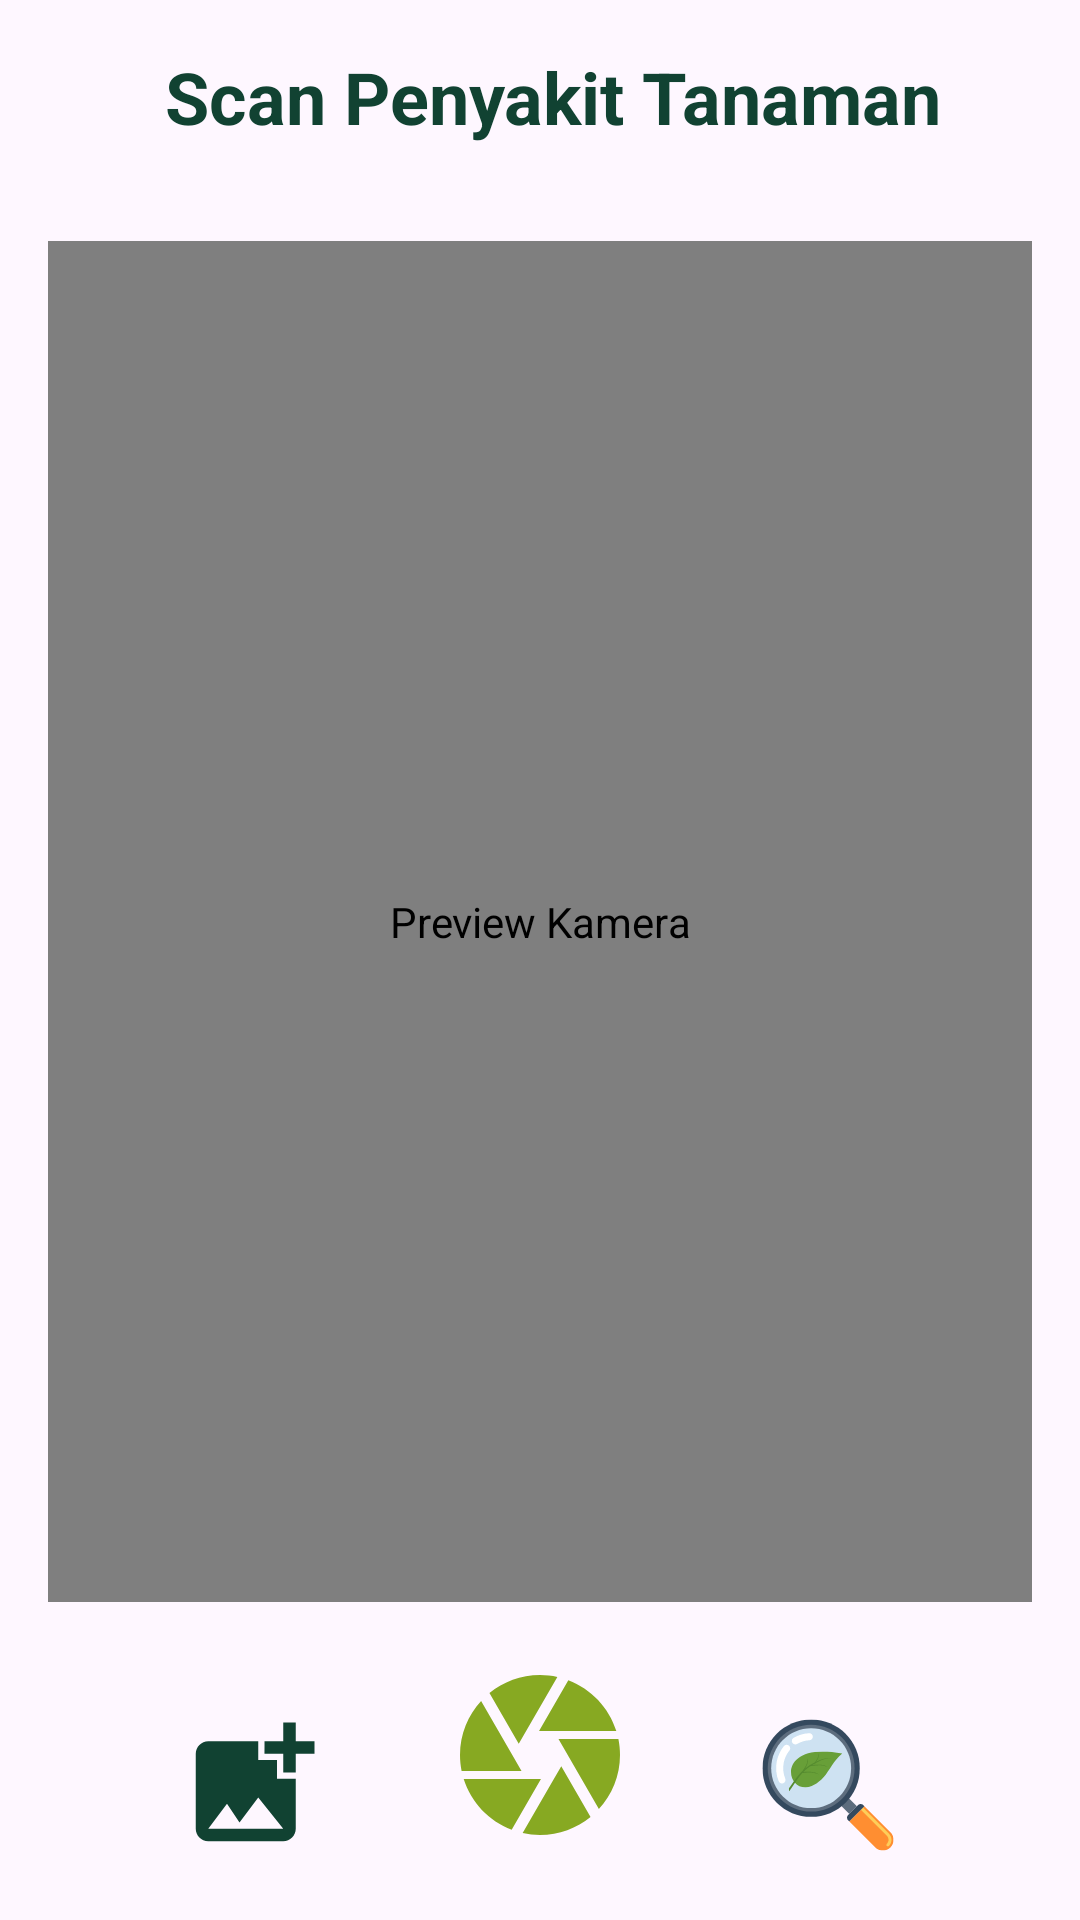

The Android layout XML behind this screen, and the referenced resources:
<!-- AndroidManifest.xml: application theme Theme.MyTanamore -->
<!-- res/layout/fragment_scan_penyakit.xml -->
<?xml version="1.0" encoding="utf-8"?>
<androidx.constraintlayout.widget.ConstraintLayout
    xmlns:android="http://schemas.android.com/apk/res/android"
    xmlns:tools="http://schemas.android.com/tools"
    xmlns:app="http://schemas.android.com/apk/res-auto"
    android:layout_width="match_parent"
    android:layout_height="match_parent"
    tools:context=".ScanPenyakit.ScanPenyakitFragment">

    
    <LinearLayout
        android:id="@+id/headerLayout"
        android:layout_width="0dp"
        android:layout_height="wrap_content"
        android:orientation="horizontal"
        android:gravity="center_vertical"
        android:layout_margin="16dp"
        app:layout_constraintBottom_toTopOf="@id/previewView"
        app:layout_constraintStart_toStartOf="parent"
        app:layout_constraintEnd_toEndOf="parent"
        app:layout_constraintTop_toTopOf="parent">

        <ImageView
            android:id="@+id/ic_back"
            android:layout_width="wrap_content"
            android:layout_height="wrap_content"
            android:src="@drawable/ic_back"
            app:tint="@color/primary_green"
            android:contentDescription="@string/deskripsi_back" />

        <TextView
            android:id="@+id/pageTitle"
            android:layout_width="0dp"
            android:layout_height="wrap_content"
            android:layout_marginStart="8dp"
            android:layout_weight="1"
            android:text="@string/halaman_penyakit"
            android:textAppearance="@style/tittle_green"
            android:gravity="center_horizontal" />
    </LinearLayout>

    
    <androidx.camera.view.PreviewView
        android:id="@+id/previewView"
        android:layout_width="0dp"
        android:layout_height="0dp"
        android:layout_margin="16dp"
        app:layout_constraintTop_toBottomOf="@id/headerLayout"
        app:layout_constraintBottom_toTopOf="@id/button"
        app:layout_constraintEnd_toEndOf="parent"
        app:layout_constraintStart_toStartOf="parent"
        android:contentDescription="@string/deskripsi_preview" />

    <ImageView
        android:id="@+id/imagePreview"
        android:layout_width="0dp"
        android:layout_height="0dp"
        android:layout_margin="32dp"
        android:visibility="gone"
        app:layout_constraintTop_toBottomOf="@id/headerLayout"
        app:layout_constraintBottom_toTopOf="@id/button"
        app:layout_constraintEnd_toEndOf="parent"
        app:layout_constraintStart_toStartOf="parent"
        android:contentDescription="@string/deskripsi_image_preview" />

    
    <LinearLayout
        android:id="@+id/button"
        android:layout_width="0dp"
        android:layout_height="wrap_content"
        android:orientation="horizontal"
        android:gravity="center"
        android:padding="8dp"
        app:layout_constraintTop_toBottomOf="@id/previewView"
        app:layout_constraintBottom_toBottomOf="parent"
        app:layout_constraintStart_toStartOf="parent"
        app:layout_constraintEnd_toEndOf="parent">

        
        <ImageButton
            android:id="@+id/buttonGallery"
            android:layout_width="64dp"
            android:layout_height="64dp"
            android:layout_marginEnd="32dp"
            android:src="@drawable/ic_gallery"
            app:tint="@color/primary_green"
            android:background="?attr/selectableItemBackgroundBorderless"
            android:contentDescription="@string/deskripsi_galeri" />

        
        <ImageButton
            android:id="@+id/buttonShutter"
            android:layout_width="wrap_content"
            android:layout_height="wrap_content"
            app:tint="@color/secondary_green"
            android:background="?attr/selectableItemBackgroundBorderless"
            android:src="@drawable/ic_shutter"
            android:layout_marginBottom="10dp"
            android:contentDescription="@string/deskripsi_shutter" />

        
        <ImageButton
            android:id="@+id/buttonAnalyze"
            android:layout_width="64dp"
            android:layout_height="64dp"
            android:layout_marginStart="32dp"
            android:src="@drawable/ic_cari"
            android:background="?attr/selectableItemBackgroundBorderless"
            android:contentDescription="@string/deskripsi_analyze" />
    </LinearLayout>

    
    <ProgressBar
        android:id="@+id/progressBar"
        style="?android:attr/progressBarStyle"
        android:layout_width="wrap_content"
        android:layout_height="wrap_content"
        android:visibility="gone"
        app:layout_constraintBottom_toBottomOf="parent"
        app:layout_constraintEnd_toEndOf="parent"
        app:layout_constraintStart_toStartOf="parent"
        app:layout_constraintTop_toTopOf="parent"
        tools:visibility="visible" />

</androidx.constraintlayout.widget.ConstraintLayout>
<!-- resources referenced by this layout -->
<resources>
  <color name="primary_green">#114232</color>
  <color name="secondary_green">#87A922</color>
  <!-- drawable ic_cari: vector/xml drawable (drawable, 6024 chars, omitted) -->
  <!-- drawable ic_gallery (drawable) -->
  <vector xmlns:android="http://schemas.android.com/apk/res/android"
      android:height="50dp" android:tint="#000000"
      android:viewportHeight="24" android:viewportWidth="24"
      android:width="50dp">
        
      <path android:fillColor="@android:color/white" android:pathData="M19,7v2.99s-1.99,0.01 -2,0L17,7h-3s0.01,-1.99 0,-2h3L17,2h2v3h3v2h-3zM16,11L16,8h-3L13,5L5,5c-1.1,0 -2,0.9 -2,2v12c0,1.1 0.9,2 2,2h12c1.1,0 2,-0.9 2,-2v-8h-3zM5,19l3,-4 2,3 3,-4 4,5L5,19z"/>
      
  </vector>
  <!-- drawable ic_shutter (drawable) -->
  <vector xmlns:android="http://schemas.android.com/apk/res/android" android:height="64dp" android:tint="#000000" android:viewportHeight="24" android:viewportWidth="24" android:width="64dp">
        
      <path android:fillColor="@android:color/white" android:pathData="M9.4,10.5l4.77,-8.26C13.47,2.09 12.75,2 12,2c-2.4,0 -4.6,0.85 -6.32,2.25l3.66,6.35 0.06,-0.1zM21.54,9c-0.92,-2.92 -3.15,-5.26 -6,-6.34L11.88,9h9.66zM21.8,10h-7.49l0.29,0.5 4.76,8.25C21,16.97 22,14.61 22,12c0,-0.69 -0.07,-1.35 -0.2,-2zM8.54,12l-3.9,-6.75C3.01,7.03 2,9.39 2,12c0,0.69 0.07,1.35 0.2,2h7.49l-1.15,-2zM2.46,15c0.92,2.92 3.15,5.26 6,6.34L12.12,15L2.46,15zM13.73,15l-3.9,6.76c0.7,0.15 1.42,0.24 2.17,0.24 2.4,0 4.6,-0.85 6.32,-2.25l-3.66,-6.35 -0.93,1.6z"/>
      
  </vector>
  <string name="deskripsi_analyze">Tombol Mulai analisis</string>
  <string name="deskripsi_back">Tombol Kembali</string>
  <string name="deskripsi_galeri">Tombol Tambah dari Galeri</string>
  <string name="deskripsi_image_preview">Gambar yang ditampilkan</string>"
  <string name="deskripsi_preview">Preview Kamera</string>
  <string name="deskripsi_shutter">Tombol Ambil Gambar</string>
  <string name="halaman_penyakit">Scan Penyakit Tanaman</string>
  <style name="tittle_green" parent="TextAppearance.AppCompat.Large">
          <item name="android:textColor">@color/primary_green</item>
          <item name="android:textSize">24sp</item>
          <item name="android:textStyle">bold</item>
      </style>
  <style name="Theme.MyTanamore" parent="Base.Theme.MyTanamore" />
  <style name="Base.Theme.MyTanamore" parent="Theme.Material3.DayNight.NoActionBar">
          
          
      </style>
</resources>
